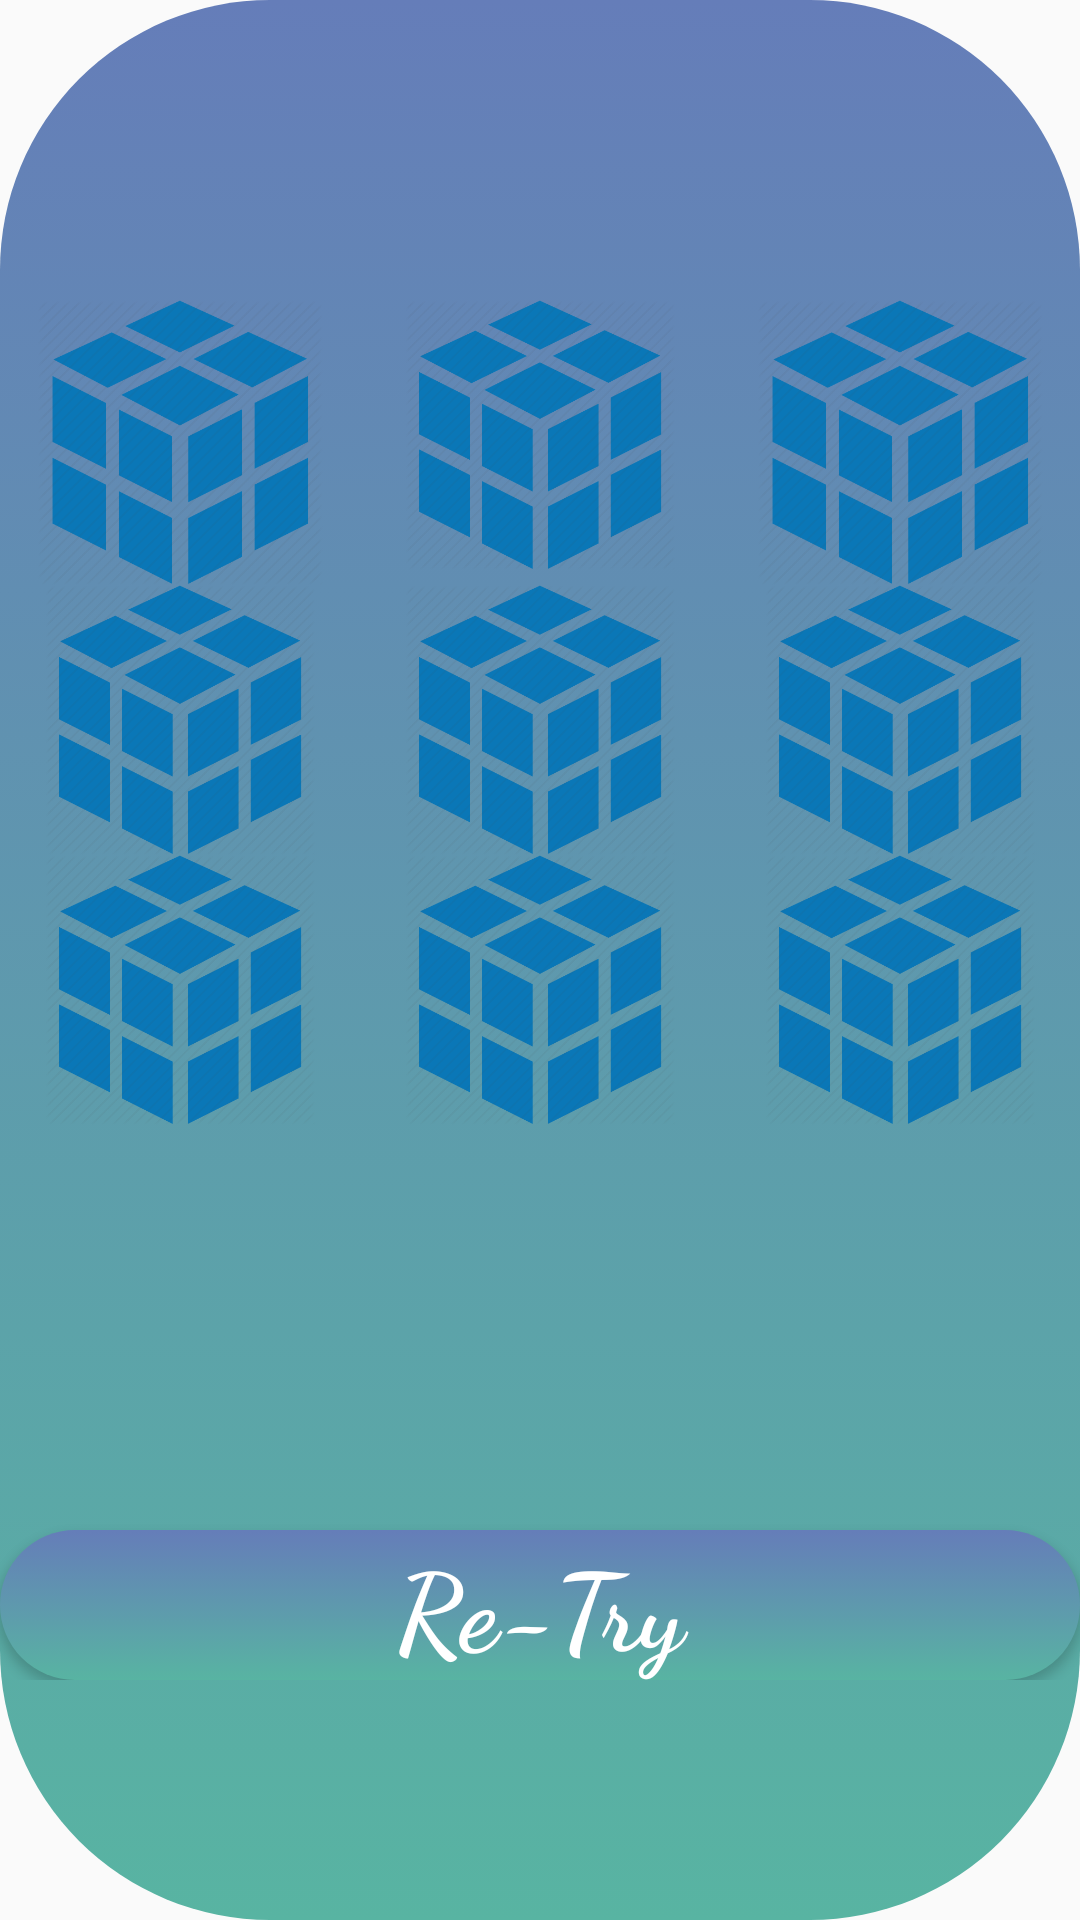

This screen was rendered from an Android layout file. Write that file and the resources it references.
<!-- AndroidManifest.xml: application theme AppTheme -->
<!-- res/layout/activity_main.xml -->
<?xml version="1.0" encoding="utf-8"?>
<ScrollView xmlns:android="http://schemas.android.com/apk/res/android"
    xmlns:app="http://schemas.android.com/apk/res-auto"
    xmlns:tools="http://schemas.android.com/tools"
    android:layout_width="match_parent"
    android:layout_height="match_parent"
    android:background="@drawable/ripple"
    tools:context="com.android.picpacpoe.MainActivity">

    <RelativeLayout
        android:layout_width="match_parent"
        android:layout_height="560dp">


        <LinearLayout
            android:id="@+id/linearLayout"
            android:layout_width="match_parent"
            android:layout_height="wrap_content"
            android:layout_marginTop="100dp"
android:padding="0dp"            android:orientation="vertical">

            <LinearLayout
                android:id="@+id/lineone"
                android:layout_width="match_parent"
                android:layout_height="wrap_content"
                android:orientation="horizontal">

                <ImageView
                    android:id="@+id/imageView"
                    android:layout_width="100dp"
                    android:layout_height="95dp"
                    android:layout_weight="1"
                    android:onClick="imageTapped"
                    android:tag="0"
                    app:srcCompat="@drawable/profile" />

                <ImageView
                    android:id="@+id/imageView2"
                    android:layout_width="100dp"
                    android:layout_height="90dp"
                    android:layout_weight="1"
                    android:onClick="imageTapped"
                    android:tag="1"
                    android:visibility="visible"
                    app:srcCompat="@drawable/profile" />

                <ImageView
                    android:id="@+id/imageView3"
                    android:layout_width="100dp"
                    android:layout_height="95dp"
                    android:layout_weight="1"
                    android:onClick="imageTapped"
                    android:tag="2"
                    app:srcCompat="@drawable/profile" />
            </LinearLayout>

            <LinearLayout
                android:id="@+id/linetwo"
                android:layout_width="match_parent"
                android:layout_height="wrap_content"
                android:orientation="horizontal">

                <ImageView
                    android:id="@+id/imageView4"
                    android:layout_width="90dp"
                    android:layout_height="90dp"
                    android:layout_weight="1"
                    android:onClick="imageTapped"
                    android:tag="3"
                    app:srcCompat="@drawable/profile" />

                <ImageView
                    android:id="@+id/imageView5"
                    android:layout_width="90dp"
                    android:layout_height="90dp"
                    android:layout_weight="1"
                    android:onClick="imageTapped"
                    android:tag="4"
                    app:srcCompat="@drawable/profile" />

                <ImageView
                    android:id="@+id/imageView6"
                    android:layout_width="90dp"
                    android:layout_height="90dp"
                    android:layout_weight="1"
                    android:onClick="imageTapped"
                    android:tag="5"
                    app:srcCompat="@drawable/profile" />
            </LinearLayout>

            <LinearLayout
                android:id="@+id/linethree"
                android:layout_width="match_parent"
                android:layout_height="wrap_content"
                android:orientation="horizontal">

                <ImageView
                    android:id="@+id/imageView7"
                    android:layout_width="90dp"
                    android:layout_height="90dp"
                    android:layout_weight="1"
                    android:onClick="imageTapped"
                    android:tag="6"
                    app:srcCompat="@drawable/profile" />

                <ImageView
                    android:id="@+id/imageView8"
                    android:layout_width="90dp"
                    android:layout_height="90dp"
                    android:layout_weight="1"
                    android:onClick="imageTapped"
                    android:tag="7"
                    app:srcCompat="@drawable/profile" />

                <ImageView
                    android:id="@+id/imageView9"
                    android:layout_width="90dp"
                    android:layout_height="90dp"
                    android:layout_weight="1"
                    android:onClick="imageTapped"
                    android:tag="8"
                    app:srcCompat="@drawable/profile" />
            </LinearLayout>
        </LinearLayout>

        <Button
            android:id="@+id/button"
            android:layout_width="match_parent"
            android:layout_height="wrap_content"
            android:layout_alignParentBottom="true"
            android:layout_marginBottom="53dp"
            android:background="@drawable/ripple"
            android:fontFamily="cursive"
            android:onClick="playAgain"
            android:text="@string/button"
            android:textAllCaps="false"
            android:textColor="#fff"
            android:textSize="36sp"
            android:textStyle="bold"
            android:visibility="visible"
            app:layout_constraintEnd_toEndOf="parent"
            app:layout_constraintLeft_toLeftOf="parent"
            app:layout_constraintRight_toRightOf="parent"
            app:layout_constraintStart_toStartOf="parent"
            app:layout_constraintTop_toBottomOf="@+id/linearLayout"
            tools:text="@string/button" />

    </RelativeLayout>

</ScrollView>
<!-- resources referenced by this layout -->
<resources>
  <!-- drawable profile: png bitmap (drawable, 31332 bytes) -->
  <!-- drawable ripple (drawable) -->
  <?xml version="1.0" encoding="utf-8"?>
  <selector xmlns:android="http://schemas.android.com/apk/res/android">
      <item android:drawable="@color/white"            android:state_pressed="true"/>
  
      <item android:id="@android:id/background">
          <shape android:shape="rectangle">
              <gradient
                  android:angle="90"
                  android:endColor="#657db9"
                  android:startColor="#58b4a2"
                  android:type="linear" />
              <corners
                  android:bottomRightRadius="90dp"
                  android:bottomLeftRadius="90dp"
                  android:topLeftRadius="90dp"
                  android:topRightRadius="90dp"/>
          </shape>
      </item>
  </selector>
  <string name="button">Re-Try</string>
  <style name="AppTheme" parent="Theme.AppCompat.Light.NoActionBar">
  
  
      <item name="colorPrimary">@color/colorPrimary</item>
          <item name="colorPrimaryDark">@color/colorPrimaryDark</item>
          <item name="colorAccent">@color/colorAccent</item>
      </style>
  <color name="white"> #fff</color>
  <color name="colorPrimary">#3F51B5</color>
  <color name="colorPrimaryDark">#303F9F</color>
  <color name="colorAccent">#de2061</color>
</resources>
